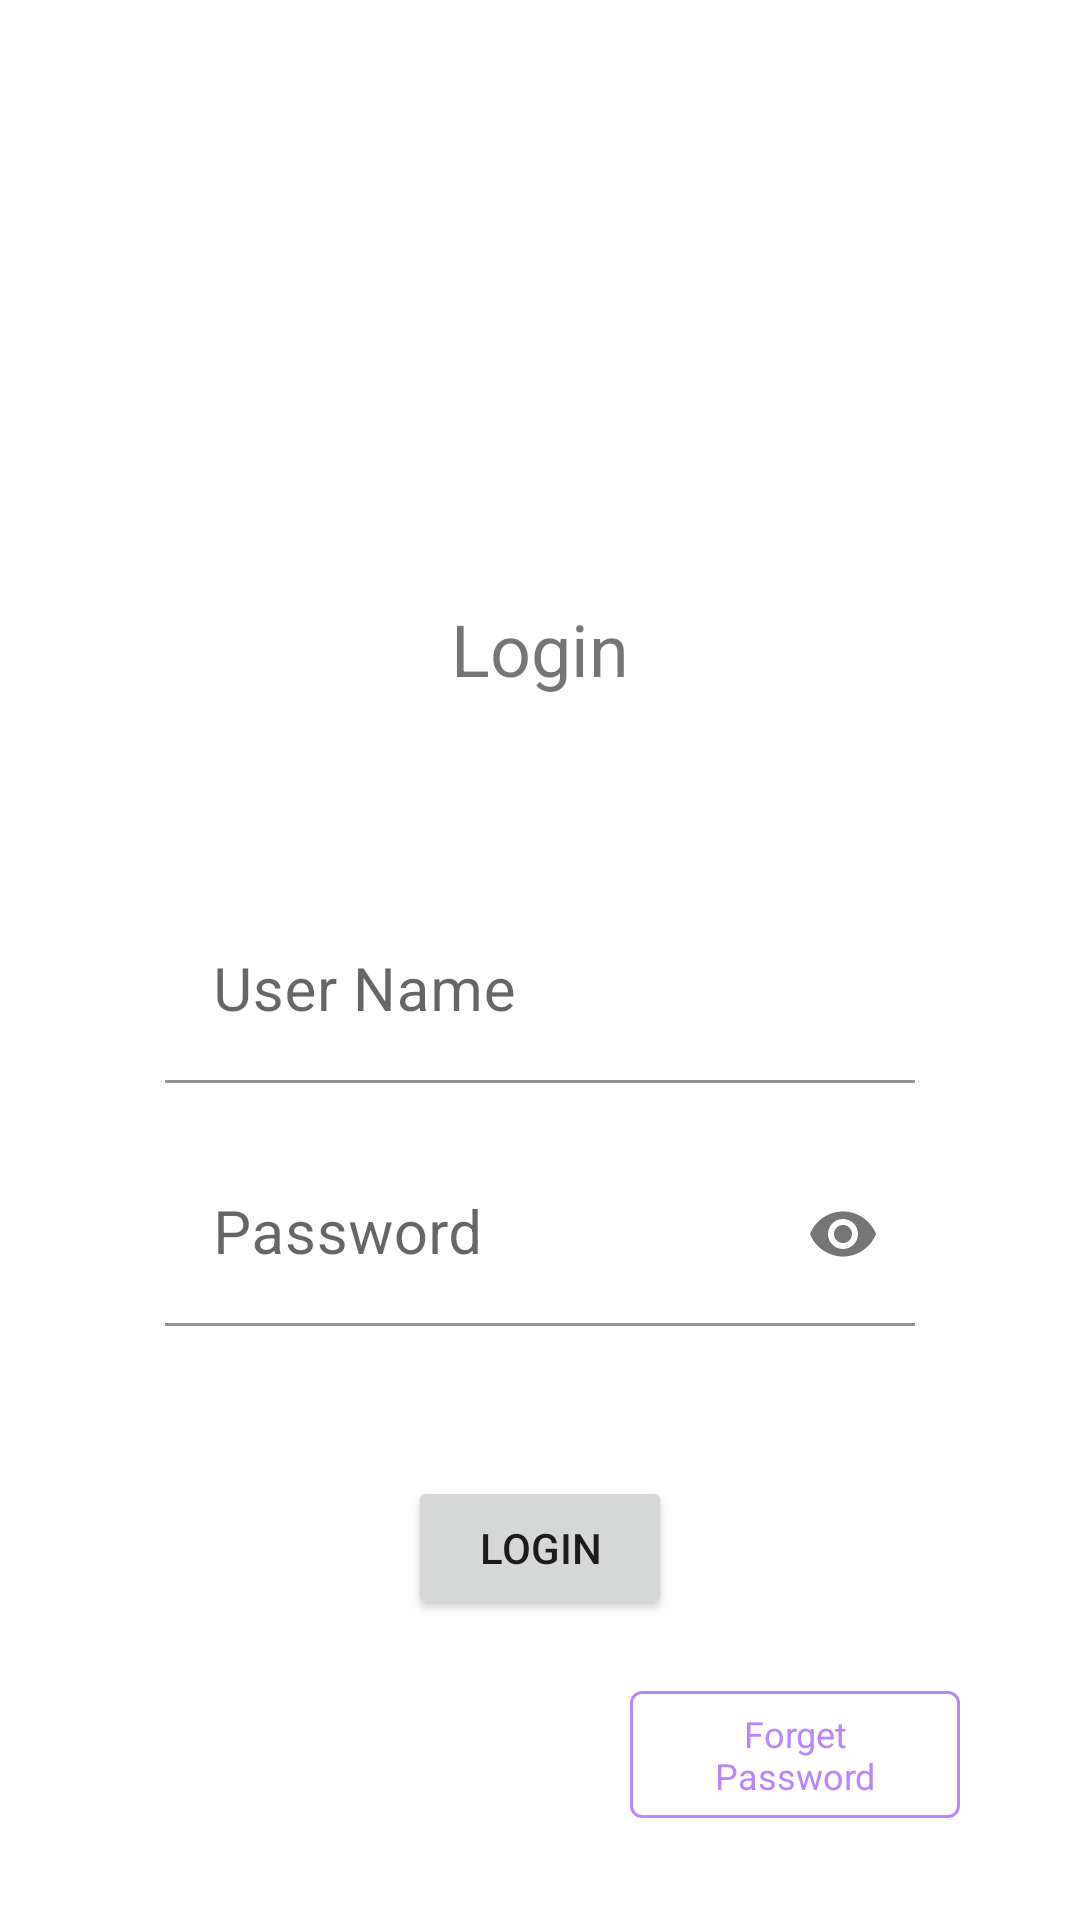

This screen was rendered from an Android layout file. Write that file and the resources it references.
<!-- AndroidManifest.xml: application theme Theme.Comp4521_quiz_app -->
<!-- res/layout/fragment_online_login.xml -->
<?xml version="1.0" encoding="utf-8"?>
<androidx.constraintlayout.widget.ConstraintLayout xmlns:android="http://schemas.android.com/apk/res/android"
    xmlns:app="http://schemas.android.com/apk/res-auto"
    xmlns:tools="http://schemas.android.com/tools"
    android:id="@+id/online_login_layout"
    android:layout_width="match_parent"
    android:layout_height="match_parent"
    tools:context=".main_activity.OnlineLoginFragment">

    <TextView
        android:id="@+id/login_title"
        android:layout_width="wrap_content"
        android:layout_height="wrap_content"
        android:layout_marginTop="200dp"
        android:text="@string/login"
        android:textSize="24sp"
        app:layout_constraintEnd_toEndOf="parent"
        app:layout_constraintHorizontal_bias="0.5"
        app:layout_constraintStart_toStartOf="parent"
        app:layout_constraintTop_toTopOf="parent" />

    <com.google.android.material.textfield.TextInputLayout
        android:id="@+id/input_user_name_layout"
        android:layout_width="250dp"
        android:layout_height="wrap_content"
        android:layout_marginBottom="20dp"
        android:hint="@string/user_name"
        app:layout_constraintBottom_toTopOf="@+id/input_password_layout"
        app:layout_constraintEnd_toEndOf="parent"
        app:layout_constraintHorizontal_bias="0.5"
        app:layout_constraintStart_toStartOf="parent">

        <com.google.android.material.textfield.TextInputEditText
            android:id="@+id/input_user_name"
            android:layout_width="match_parent"
            android:layout_height="match_parent"
            android:background="@android:color/transparent"
            android:ems="10"
            android:importantForAutofill="no"
            android:inputType="text"
            android:minHeight="48dp"
            android:textColorHint="@color/input_text_hint"
            android:textSize="20sp"
            tools:ignore="SpeakableTextPresentCheck"
            tools:layout_editor_absoluteX="177dp"
            tools:layout_editor_absoluteY="374dp" />
    </com.google.android.material.textfield.TextInputLayout>

    <com.google.android.material.textfield.TextInputLayout
        android:id="@+id/input_password_layout"
        android:layout_width="250dp"
        android:layout_height="wrap_content"
        android:layout_marginBottom="50dp"
        android:hint="@string/password"
        app:endIconMode="password_toggle"
        app:layout_constraintBottom_toTopOf="@+id/login_button"
        app:layout_constraintEnd_toEndOf="parent"
        app:layout_constraintHorizontal_bias="0.5"
        app:layout_constraintStart_toStartOf="parent">

        <com.google.android.material.textfield.TextInputEditText
            android:id="@+id/input_password"
            android:layout_width="match_parent"
            android:layout_height="match_parent"
            android:background="@android:color/transparent"
            android:ems="10"
            android:importantForAutofill="no"
            android:inputType="textPassword"
            android:minHeight="48dp"
            android:textColorHint="@color/input_text_hint"
            android:textSize="20sp"
            tools:ignore="SpeakableTextPresentCheck"
            tools:layout_editor_absoluteX="177dp"
            tools:layout_editor_absoluteY="374dp">
        </com.google.android.material.textfield.TextInputEditText>
    </com.google.android.material.textfield.TextInputLayout>

    <Button
        android:id="@+id/login_button"
        android:layout_width="wrap_content"
        android:layout_height="wrap_content"
        android:layout_marginBottom="100dp"
        android:text="@string/login"
        app:layout_constraintBottom_toBottomOf="parent"
        app:layout_constraintEnd_toEndOf="parent"
        app:layout_constraintHorizontal_bias="0.5"
        app:layout_constraintStart_toStartOf="parent"
        tools:ignore="DuplicateSpeakableTextCheck" />

    <com.google.android.material.button.MaterialButton
        android:id="@+id/button7"
        style="@style/Widget.Material3.Button.OutlinedButton"
        android:layout_width="110dp"
        android:layout_height="wrap_content"
        android:layout_marginEnd="40dp"
        android:layout_marginBottom="30dp"
        android:text="@string/forget_password"
        android:textColor="@color/outline_button_purple"
        android:textSize="12sp"
        app:backgroundTint="@android:color/transparent"
        app:cornerRadius="4dp"
        app:layout_constraintBottom_toBottomOf="parent"
        app:layout_constraintEnd_toEndOf="parent"
        app:rippleColor="@color/outline_button_ripple"
        app:strokeColor="@color/outline_button_purple"
        app:strokeWidth="1dp" />

</androidx.constraintlayout.widget.ConstraintLayout>
<!-- resources referenced by this layout -->
<resources>
  <color name="input_text_hint">#757575</color>
  <color name="outline_button_purple">#FFBB86FC</color>
  <color name="outline_button_ripple">#33AAAAAA</color>
  <string name="forget_password">Forget Password</string>
  <string name="login">Login</string>
  <string name="password">Password</string>
  <string name="user_name">User Name</string>
  <style name="Theme.Comp4521_quiz_app" parent="Theme.MaterialComponents.DayNight.DarkActionBar">
          
          <item name="colorPrimary">@color/main_purple</item>
          <item name="colorPrimaryVariant">@color/purple_700</item>
          <item name="colorOnPrimary">@color/white</item>
          
          <item name="colorSecondary">@color/teal_200</item>
          <item name="colorSecondaryVariant">@color/teal_700</item>
          <item name="colorOnSecondary">@color/black</item>
          
          <item name="android:statusBarColor" tools:targetApi="l">?attr/colorPrimaryVariant</item>
          
      </style>
  <color name="main_purple">#FF6200EE</color>
  <color name="purple_700">#FF3700B3</color>
  <color name="white">#FFFFFFFF</color>
  <color name="teal_200">#FF03DAC5</color>
  <color name="teal_700">#FF018786</color>
  <color name="black">#FF000000</color>
</resources>
